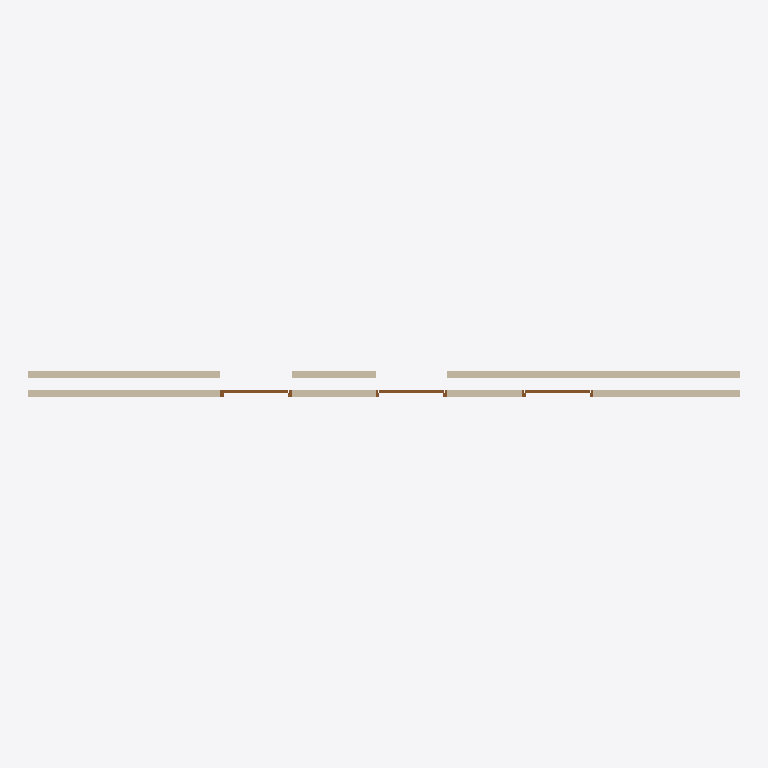
Plan cut of the same IFC building model at storey 'My Storey' (level 0.00 m, cut at 1.40 m), seen from above with north up, elements coloured by IFC class: 3 doors (brown), 2 walls (beige). Cut surfaces are drawn darker.
Extent 10.0 m × 0.4 m × 3.0 m (x, y, z). Storeys (1): My Storey at 0.00 m. Elements (5): 3 IfcDoor, 2 IfcWall.

HEADER;
FILE_DESCRIPTION(('ViewDefinition[DesignTransferView]'),'2;1');
FILE_NAME('Untitled.ifc','2025-05-31T09:51:24-03:00',(''),(''),'IfcOpenShell 0.8.2','Bonsai 0.8.2','Nobody');
FILE_SCHEMA(('IFC4'));
ENDSEC;
DATA;
#1=IFCPROJECT('1_ngTYvPn8RPj1rAevzkPt',$,'My Project',$,$,$,$,(#14,#26),#9);
#31=IFCSITE('1j9X2WNT96z9aXoczQbdU0',$,'My Site',$,$,#54,$,$,$,$,$,$,$,$);
#37=IFCBUILDING('193ww6hMXAjuxG_PB77Eo1',$,'My Building',$,$,#60,$,$,$,$,$,$);
#43=IFCBUILDINGSTOREY('1rzYUqhnz5Exuff3_RhEzX',$,'My Storey',$,$,#66,$,$,$,$);
#1260=IFCWALL('22xDmzjmH9EBJG2U6hAWv4',$,'Wall',$,$,#1391,#1271,$,$);
#1220=IFCWALL('17Ztr92WD3TOQVEjn4qzrN',$,'Wall',$,$,#1233,#1228,$,$);
#1285=IFCDOOR('0SrZwvGkX9$frzfoXZM5Ak',$,'Door',$,$,#1342,#1294,$,$,$,$,$,$);
#1392=IFCDOOR('3eDuZikMX0gvEge3IbD$0r',$,'Door',$,$,#1429,#1405,$,$,$,$,$,$);
#1343=IFCDOOR('15IEpnKMj9D9D4zPy4EC53',$,'Door',$,$,#1384,#1351,$,$,$,$,$,$);
ENDSEC;
